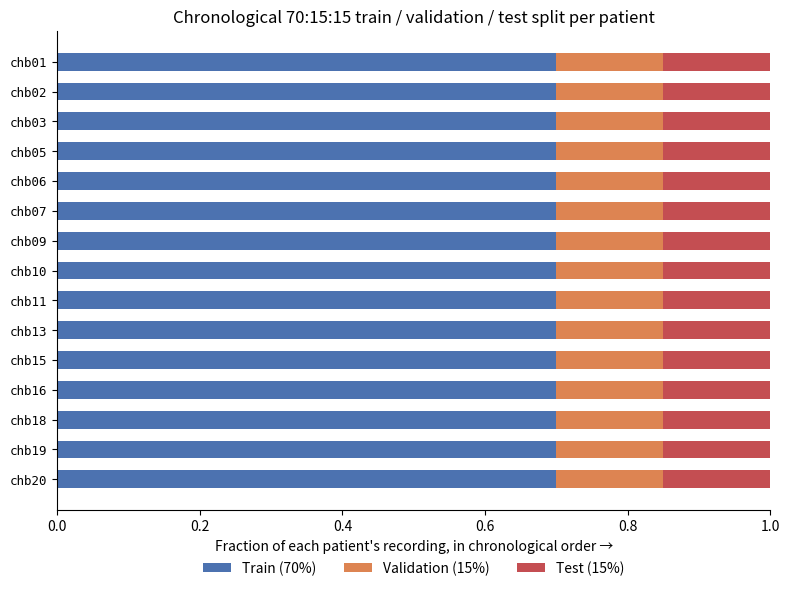

The matplotlib source for this figure:
import matplotlib.pyplot as plt

patients = ['chb01','chb02','chb03','chb05','chb06','chb07','chb09',
            'chb10','chb11','chb13','chb15','chb16','chb18','chb19','chb20']

train_frac, val_frac, test_frac = 0.70, 0.15, 0.15

fig, ax = plt.subplots(figsize=(8, 6))

for i, p in enumerate(patients):
    y = len(patients) - i
    ax.barh(y, train_frac, left=0, color='#4C72B0', height=0.6, label='Train (70%)' if i == 0 else None)
    ax.barh(y, val_frac, left=train_frac, color='#DD8452', height=0.6, label='Validation (15%)' if i == 0 else None)
    ax.barh(y, test_frac, left=train_frac + val_frac, color='#C44E52', height=0.6, label='Test (15%)' if i == 0 else None)

ax.set_yticks(range(1, len(patients) + 1))
ax.set_yticklabels(patients[::-1], family='monospace', fontsize=9)
ax.set_xlim(0, 1)
ax.set_xlabel('Fraction of each patient\'s recording, in chronological order \u2192')
ax.set_title('Chronological 70:15:15 train / validation / test split per patient')
ax.legend(loc='upper center', bbox_to_anchor=(0.5, -0.08), ncol=3, frameon=False)
ax.spines['top'].set_visible(False)
ax.spines['right'].set_visible(False)

plt.tight_layout()
plt.savefig('./chronological_split_timeline.png', dpi=200, bbox_inches='tight')
print('done')
